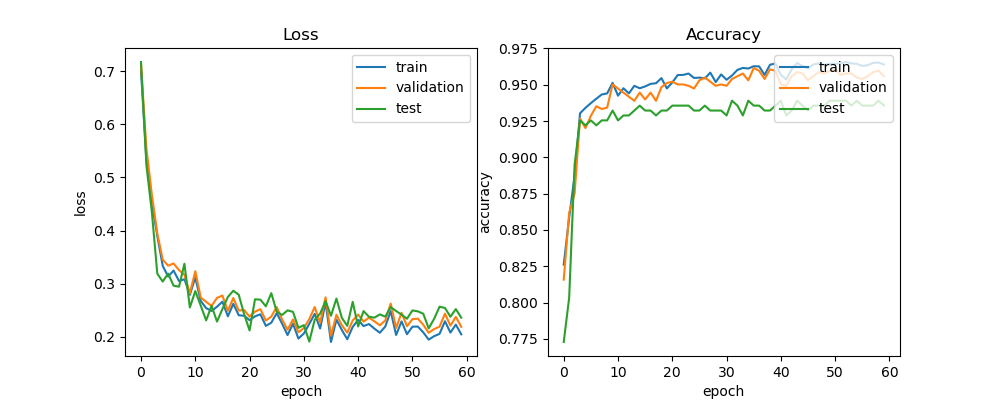

Source data for this figure (header and first rows):
train_acc, train_loss, val_acc, val_loss, test_acc, test_loss, lr
0.8261, 0.6999, 0.8158, 0.7121, 0.7729, 0.717, 0.0005
0.8586, 0.5316, 0.8618, 0.5538, 0.8034, 0.5221, 0.0005
0.8871, 0.4523, 0.875, 0.4673, 0.8949, 0.4348, 0.0005
0.9303, 0.3899, 0.9267, 0.3947, 0.9254, 0.3188, 0.0005
0.9341, 0.3335, 0.9201, 0.3454, 0.922, 0.3041, 0.0005
0.9373, 0.3135, 0.9286, 0.334, 0.9254, 0.319, 0.0005
0.9403, 0.3248, 0.9352, 0.3381, 0.922, 0.2963, 0.0005
0.9433, 0.3051, 0.9333, 0.3256, 0.9254, 0.2944, 0.0005
0.944, 0.3085, 0.9342, 0.3168, 0.9254, 0.3376, 0.0005
0.9513, 0.2792, 0.9502, 0.2819, 0.9322, 0.2553, 0.0005
0.9424, 0.3117, 0.9474, 0.3236, 0.9254, 0.2862, 0.0005
0.9475, 0.2677, 0.9445, 0.2741, 0.9288, 0.259, 0.0005
0.944, 0.2541, 0.9417, 0.2659, 0.9288, 0.2311, 0.0005
0.9492, 0.2488, 0.9389, 0.2583, 0.9322, 0.2586, 0.0005
0.9475, 0.2568, 0.9445, 0.2733, 0.9356, 0.2288, 0.0005
0.9488, 0.2663, 0.9398, 0.2777, 0.9322, 0.2525, 0.00025
0.9506, 0.2386, 0.9445, 0.249, 0.9322, 0.275, 0.00025
0.951, 0.2622, 0.9389, 0.2731, 0.9288, 0.2868, 0.00025
0.9545, 0.2408, 0.9483, 0.2495, 0.9322, 0.2794, 0.00025
0.9474, 0.2396, 0.9511, 0.2505, 0.9322, 0.2426, 0.00025
0.9515, 0.2315, 0.9521, 0.238, 0.9356, 0.2121, 0.00025
0.9566, 0.2386, 0.9502, 0.2476, 0.9356, 0.2708, 0.00025
0.9567, 0.2425, 0.9502, 0.2521, 0.9356, 0.27, 0.00025
0.9577, 0.2206, 0.9492, 0.2307, 0.9356, 0.2576, 0.00025
0.9546, 0.2267, 0.9474, 0.2383, 0.9322, 0.2823, 0.00025
0.9549, 0.2446, 0.953, 0.2561, 0.9322, 0.2474, 0.00025
0.9543, 0.2248, 0.9549, 0.2325, 0.9356, 0.2413, 0.00025
0.9583, 0.2034, 0.9521, 0.2134, 0.9322, 0.2499, 0.00025
0.9518, 0.2248, 0.9492, 0.2328, 0.9322, 0.2471, 0.00025
0.9571, 0.1968, 0.9502, 0.2086, 0.9322, 0.2171, 0.00025
0.9534, 0.2064, 0.9492, 0.2166, 0.9288, 0.2221, 0.00025
0.9563, 0.2244, 0.9539, 0.2335, 0.939, 0.1912, 0.00025
0.9602, 0.2433, 0.9558, 0.2561, 0.9356, 0.2324, 0.00025
0.9615, 0.2158, 0.9577, 0.2264, 0.9288, 0.2439, 0.00025
0.9611, 0.2649, 0.953, 0.2744, 0.939, 0.2673, 0.00025
0.9627, 0.1904, 0.9615, 0.2022, 0.9356, 0.2398, 0.00025
0.9626, 0.2325, 0.9596, 0.2416, 0.9356, 0.2721, 0.00025
0.9567, 0.213, 0.9539, 0.2221, 0.9322, 0.2358, 0.00025
0.9637, 0.1957, 0.9605, 0.2079, 0.9322, 0.2208, 0.00025
0.9646, 0.2188, 0.9596, 0.2309, 0.9356, 0.2659, 0.00025
0.9567, 0.232, 0.9502, 0.2419, 0.939, 0.2196, 0.00025
0.9536, 0.2204, 0.9492, 0.2288, 0.9288, 0.2486, 0.000125
0.9607, 0.2242, 0.9558, 0.2363, 0.9322, 0.2379, 0.000125
0.9649, 0.2155, 0.9586, 0.2292, 0.939, 0.2362, 0.000125
0.9628, 0.2078, 0.9577, 0.2218, 0.9356, 0.2423, 0.000125
0.9611, 0.2195, 0.953, 0.2308, 0.9322, 0.2381, 0.000125
0.9639, 0.2484, 0.9558, 0.2627, 0.9356, 0.256, 0.000125
0.9647, 0.2036, 0.9586, 0.2167, 0.9356, 0.2487, 6.25e-05
0.9636, 0.2292, 0.9577, 0.2455, 0.9356, 0.2418, 6.25e-05
0.9645, 0.2051, 0.9596, 0.22, 0.939, 0.2341, 6.25e-05
0.9644, 0.2192, 0.9605, 0.2334, 0.939, 0.2498, 6.25e-05
0.9647, 0.2194, 0.9568, 0.2344, 0.939, 0.2481, 6.25e-05
0.9656, 0.2085, 0.9577, 0.2228, 0.939, 0.2436, 6.25e-05
0.9647, 0.1949, 0.9577, 0.2077, 0.9356, 0.2161, 5e-05
0.9644, 0.2014, 0.9549, 0.2147, 0.939, 0.234, 5e-05
0.9629, 0.2057, 0.9539, 0.2192, 0.9356, 0.2568, 5e-05
0.9634, 0.2295, 0.9558, 0.2438, 0.9356, 0.2545, 5e-05
0.965, 0.2081, 0.9586, 0.2211, 0.9356, 0.2378, 5e-05
0.9652, 0.2231, 0.9596, 0.2376, 0.939, 0.2523, 5e-05
0.9639, 0.2049, 0.9558, 0.219, 0.9356, 0.2362, 5e-05
